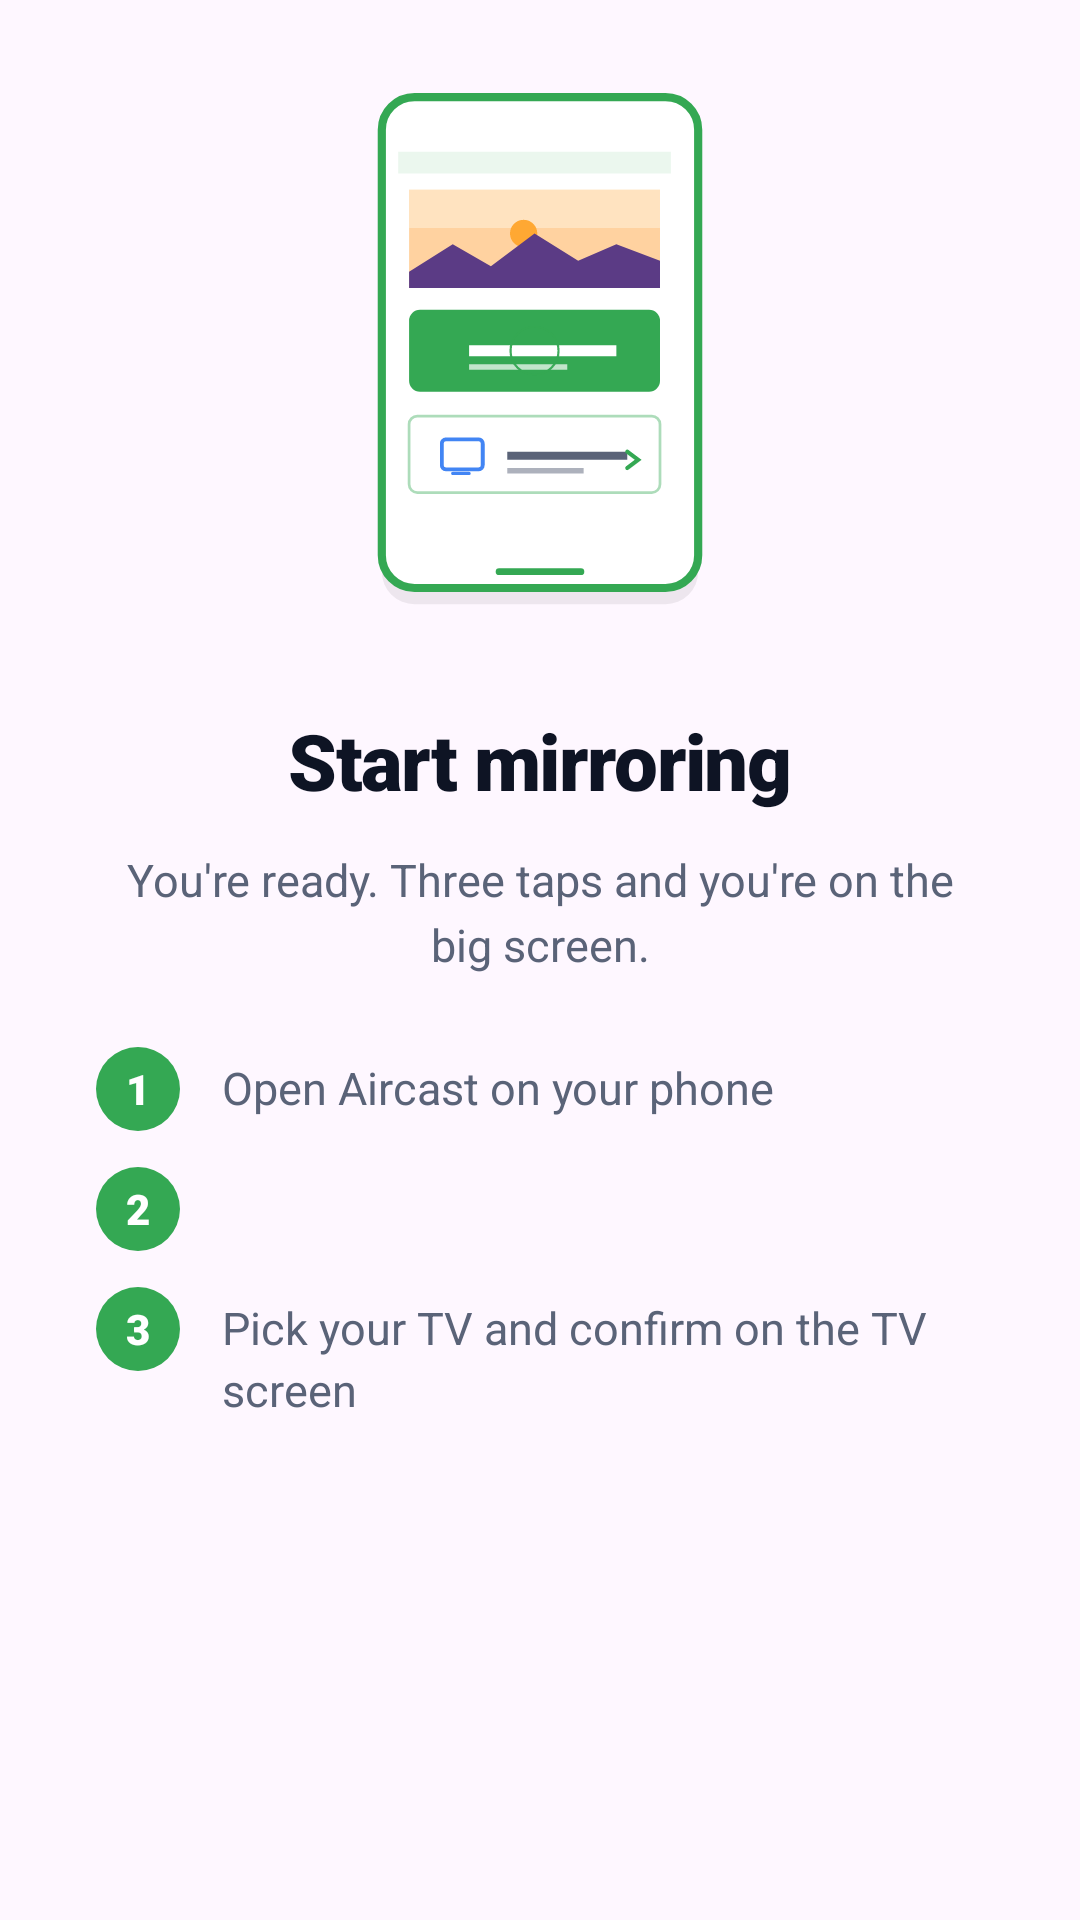

This screen was rendered from an Android layout file. Write that file and the resources it references.
<!-- AndroidManifest.xml: application theme AppTheme -->
<!-- res/layout/walkthrough_page_cast.xml -->
<?xml version="1.0" encoding="utf-8"?>
<androidx.core.widget.NestedScrollView xmlns:android="http://schemas.android.com/apk/res/android"
    android:layout_width="match_parent"
    android:layout_height="match_parent"
    android:fillViewport="true">

    <LinearLayout
        android:layout_width="match_parent"
        android:layout_height="wrap_content"
        android:orientation="vertical"
        android:gravity="center_horizontal"
        android:paddingHorizontal="32dp"
        android:paddingTop="16dp"
        android:paddingBottom="24dp">

        <ImageView
            android:id="@+id/walkAnimatedIcon"
            android:layout_width="200dp"
            android:layout_height="200dp"
            android:layout_marginBottom="20dp"
            android:contentDescription="@null"
            android:src="@drawable/avd_walk_cast" />

        <TextView
            android:layout_width="match_parent"
            android:layout_height="wrap_content"
            android:gravity="center"
            android:text="@string/walk_cast_title"
            android:textColor="@color/walkthrough_text_primary"
            android:textSize="26sp"
            android:fontFamily="sans-serif-black"
            android:letterSpacing="-0.02"
            android:lineSpacingExtra="2dp" />

        <TextView
            android:layout_width="match_parent"
            android:layout_height="wrap_content"
            android:layout_marginTop="12dp"
            android:layout_marginBottom="12dp"
            android:gravity="center"
            android:text="@string/walk_cast_body"
            android:textColor="@color/walkthrough_text_secondary"
            android:textSize="15sp"
            android:fontFamily="sans-serif"
            android:lineSpacingExtra="4dp" />

        <LinearLayout style="@style/WalkStepRow">
            <TextView style="@style/WalkStepNumber" android:text="1" />
            <TextView style="@style/WalkStepText"
                android:text="@string/walk_cast_step1" />
        </LinearLayout>

        <LinearLayout style="@style/WalkStepRow">
            <TextView style="@style/WalkStepNumber" android:text="2" />
            <TextView
                android:id="@+id/walkCastStep2"
                style="@style/WalkStepText" />
        </LinearLayout>

        <LinearLayout style="@style/WalkStepRow">
            <TextView style="@style/WalkStepNumber" android:text="3" />
            <TextView style="@style/WalkStepText"
                android:text="@string/walk_cast_step3" />
        </LinearLayout>

    </LinearLayout>

</androidx.core.widget.NestedScrollView>
<!-- resources referenced by this layout -->
<resources>
  <color name="walkthrough_text_primary">#0E1424</color>
  <color name="walkthrough_text_secondary">#5A6378</color>
  <!-- drawable avd_walk_cast (drawable) -->
  <?xml version="1.0" encoding="utf-8"?>
  <animated-vector xmlns:android="http://schemas.android.com/apk/res/android"
      android:drawable="@drawable/ic_walk_cast">
  
      <target
          android:name="cast_tap_pulse"
          android:animation="@animator/cast_tap_scale" />
  
      <target
          android:name="cast_tap_pulse_ring"
          android:animation="@animator/cast_tap_alpha" />
  
  </animated-vector>
  <string name="walk_cast_body">You\'re ready. Three taps and you\'re on the big screen.</string>
  <string name="walk_cast_step1">Open Aircast on your phone</string>
  <string name="walk_cast_step3">Pick your TV and confirm on the TV screen</string>
  <string name="walk_cast_title">Start mirroring</string>
  <style name="WalkStepNumber">
          <item name="android:layout_width">28dp</item>
          <item name="android:layout_height">28dp</item>
          <item name="android:layout_marginEnd">14dp</item>
          <item name="android:background">@drawable/walk_step_number_bg</item>
          <item name="android:gravity">center</item>
          <item name="android:textColor">#FFFFFF</item>
          <item name="android:textSize">14sp</item>
          <item name="android:fontFamily">sans-serif-black</item>
      </style>
  <style name="WalkStepRow">
          <item name="android:layout_width">match_parent</item>
          <item name="android:layout_height">wrap_content</item>
          <item name="android:layout_marginTop">12dp</item>
          <item name="android:orientation">horizontal</item>
      </style>
  <style name="WalkStepText">
          <item name="android:layout_width">0dp</item>
          <item name="android:layout_height">wrap_content</item>
          <item name="android:layout_weight">1</item>
          <item name="android:textColor">@color/walkthrough_text_secondary</item>
          <item name="android:textSize">15sp</item>
          <item name="android:lineSpacingExtra">3dp</item>
      </style>
  <style name="AppTheme" parent="Theme.Material3.DayNight.NoActionBar">
          <item name="colorPrimary">@color/emerald_accent</item>
          <item name="colorSurface">@color/slate_bg</item>
          <item name="colorSecondary">@color/google_blue</item>
          <item name="android:statusBarColor">@color/slate_bg</item>
          <item name="android:windowLightStatusBar">true</item>
          <item name="android:navigationBarColor">@color/slate_bg</item>
      </style>
  <!-- drawable ic_walk_cast: vector/xml drawable (drawable, 3539 chars, omitted) -->
  <!-- drawable walk_step_number_bg (drawable) -->
  <?xml version="1.0" encoding="utf-8"?>
  <shape xmlns:android="http://schemas.android.com/apk/res/android"
      android:shape="oval">
      <solid android:color="@color/emerald_accent" />
  </shape>
  <color name="emerald_accent">#34A853</color>
  <color name="slate_bg">#F6F8FB</color>
  <color name="google_blue">#4285F4</color>
</resources>
